The GitHub repository torangsitungkir93/Skripsi-CNN-Daun-Kentang contains a labelled image folder "Daun Kentang" with 3 categories: early blight, healthy, late blight. Examples follow, each with its label.

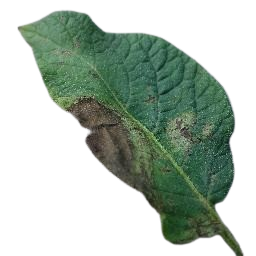
Label: late blight

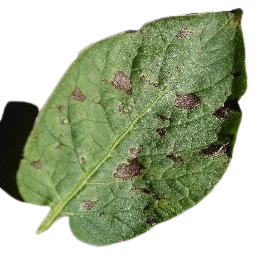
Label: early blight

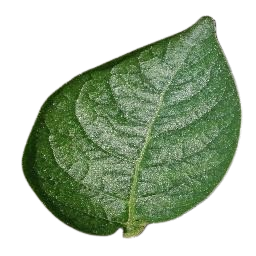
Label: healthy

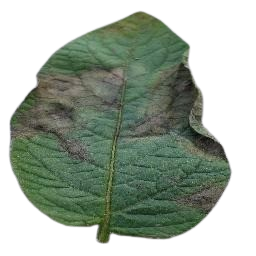
Label: late blight

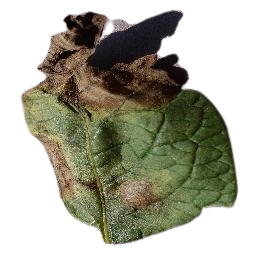
Label: late blight

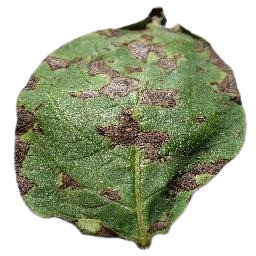
Label: early blight
